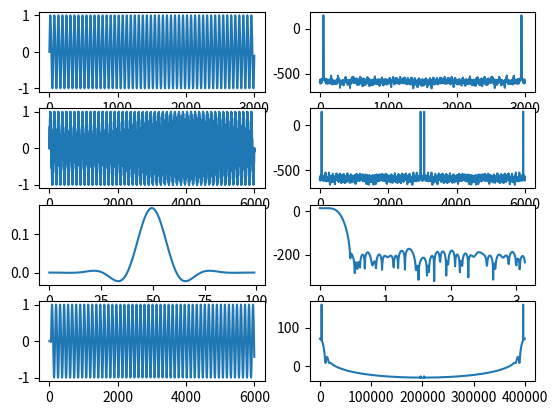

Write the Python code that produced this figure.
#!/usr/bin/env python
import numpy as np
import matplotlib.pyplot as plt
from scipy.fft import fft
from scipy import signal

fs = 200000
freq = 3400
L = 2
x = np.arange(3000)
Q = 16
N = 100

def quantize(val, bits):
    return int(val * (2**bits))/2**bits

incoming_sig = np.sin(2 * np.pi * freq * x/fs)
print(incoming_sig)
plt.subplot(4,2,1)
plt.plot(incoming_sig)
plt.subplot(4,2,2)
plt.plot(20*np.log(fft(incoming_sig)))

sig_upsampled = np.zeros(len(x) * L)
sig_upsampled[::L] = incoming_sig
plt.subplot(4,2,3)
plt.plot(sig_upsampled)
plt.subplot(4,2,4)
plt.plot(20*np.log(fft(sig_upsampled)))

fir = signal.remez(N, [0, 4400, 30000, fs*L/2], [2,0], fs=fs*L)
fir = np.array([quantize(x, Q) for x in fir])

max_acc = np.sum(np.abs(fir))*0x7FFF*0x7FFF
print("Max acc value : ", max_acc)
print("offset", np.log2(2**42 / max_acc))

plt.subplot(4,2,5)
plt.plot(fir)

plt.subplot(4,2,6)
w,h = signal.freqz(fir)
plt.plot(w, 20*np.log(h))

interpol = signal.lfilter(fir, 1, sig_upsampled)
plt.subplot(4,2,7)
plt.plot(interpol)

plt.subplot(4,2,8)
plt.plot(np.arange(3000*L) / 3000 * fs,20*np.log(fft(interpol)))

print('\nC array:')
print(f"const int16_t coeffs_2_200k[{N:d}]={{")
print('\t', end='')
for i in enumerate(fir):
    r = int(i[1] * 2**Q)
    if r < 0:
        r += 2**Q
    print(f"0x{r:04X}", end=', ')
    if (i[0] + 1) % L == 0:
        print('')
        if (i[0] + 1) < N:
            print('\t', end='')
print('};')

# HDL concept check
#print(interpol)
hdl_impl = np.zeros(len(x) * L)
for i in range(L):
    i_filt = fir[i::L]
    hdl_impl[i::L] = signal.lfilter(i_filt, 1, incoming_sig)

for k in range(len(x) * L):
    ref = quantize(interpol[k], Q)
    hdl = quantize(hdl_impl[k], Q)
    #print(k, ref, hdl, ref == hdl)
    if (ref != hdl):
        print("Check failed")
        break



plt.show()
